Run: headless pygame with SDL's dummy video driver; simulated clock (each Clock.tick advances the game by its frame time, no real sleeping); random seed 0; keys injected as events and as key.get_pressed() state; no mouse input.
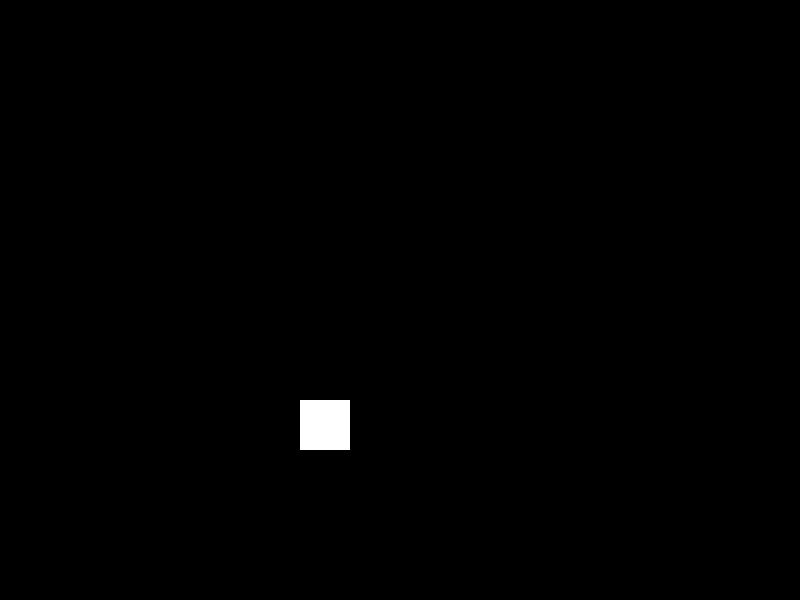
Frame 1 of 4 · flips 1–60 · no input
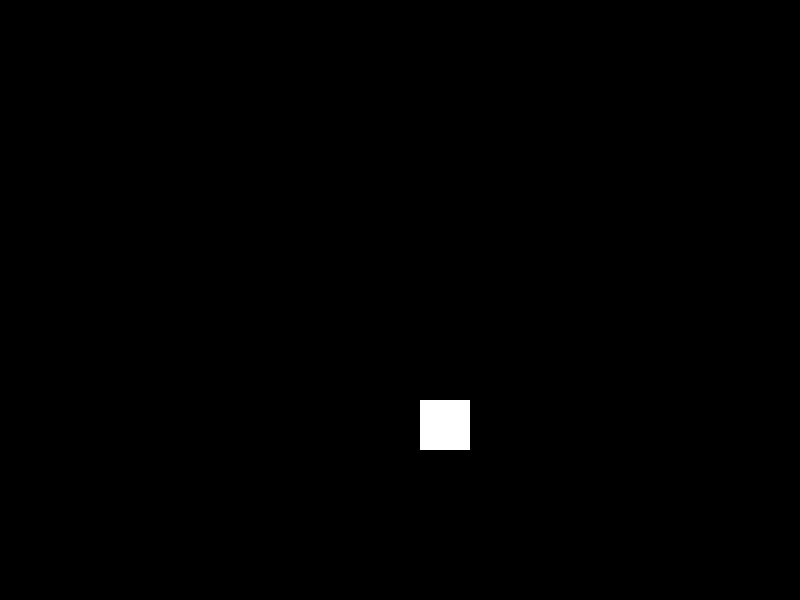
Frame 2 of 4 · flips 61–180 · tapped SPACE, RETURN · held RIGHT (→), D
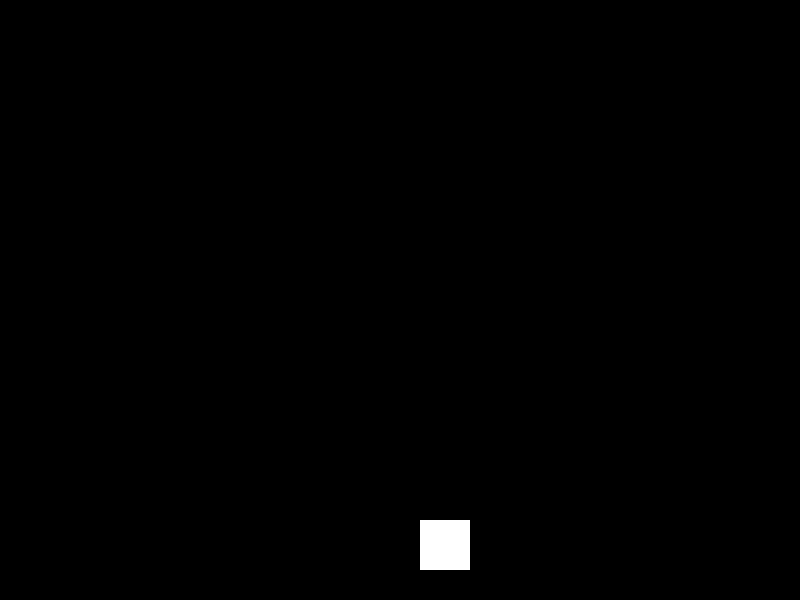
Frame 3 of 4 · flips 181–300 · held DOWN (↓), S
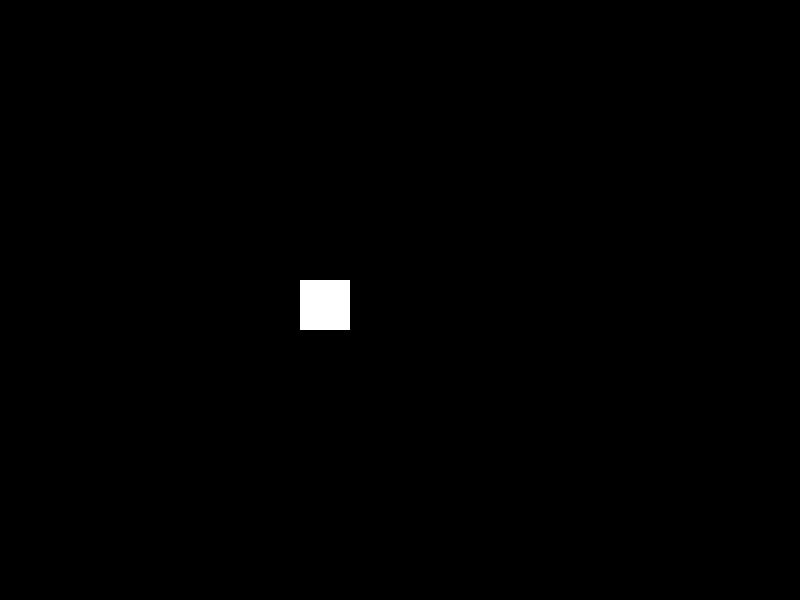
Frame 4 of 4 · flips 301–420 · held LEFT (←), A, UP (↑), W

The pygame program that drew these frames:

import pygame

pygame.joystick.init()
joysticks = [pygame.joystick.Joystick(x) for x in range (pygame.joystick.get_count())]

class Player(object):
    
    def __init__(self):
        self.player = pygame.rect.Rect((300, 400, 50, 50))
        self.color = "white"
        
    def  move(self, x, y):
        self.player.move_ip((x, y))
        
    def change_color(self, color):
        self.color = color
    
    def draw(self, game_screen):
        pygame.draw.rect(game_screen, self.color, self.player)

pygame.init

player = Player()
clock = pygame.time.Clock()
screen = pygame.display.set_mode((800, 600))
x = 0
y = 0

#controller input
while True:
    for event in pygame.event.get():
        if event.type == pygame.QUIT:
            break
        if event.type == pygame.KEYDOWN:
            if event.key == pygame.K_UP:
                print("GOING UP")
                y = -2
            if event.key == pygame.K_DOWN:
                print("GOING DOWN")
                y = 1
            if event.key == pygame.K_RIGHT:
                print("GOING UP")
                x = 1
            if event.key == pygame.K_LEFT:
                print("GOING UP")
                x = -1
        
        if event.type == pygame.KEYUP:
            if event.key == pygame.K_UP:
                print("Stopping")
                y = 0
            if event.key == pygame.K_DOWN:
                print("Stopping")
                y = 0
            if event.key == pygame.K_RIGHT:
                print("Stopping")
                x = 0
            if event.key == pygame.K_LEFT:
                print("Stopping")
                x = 0
            #if pygame.joystick.Joystick(0).get_button(0):
            #    player.change_color("blue")
    
    #x = round()
    #y = round(pygame.K_RIGHT)
    player.move(x, y)
                
    screen.fill((0,0,0))
    player.draw(screen)
    pygame.display.update()
    
    clock.tick(180)
                
#print(joysticks)
